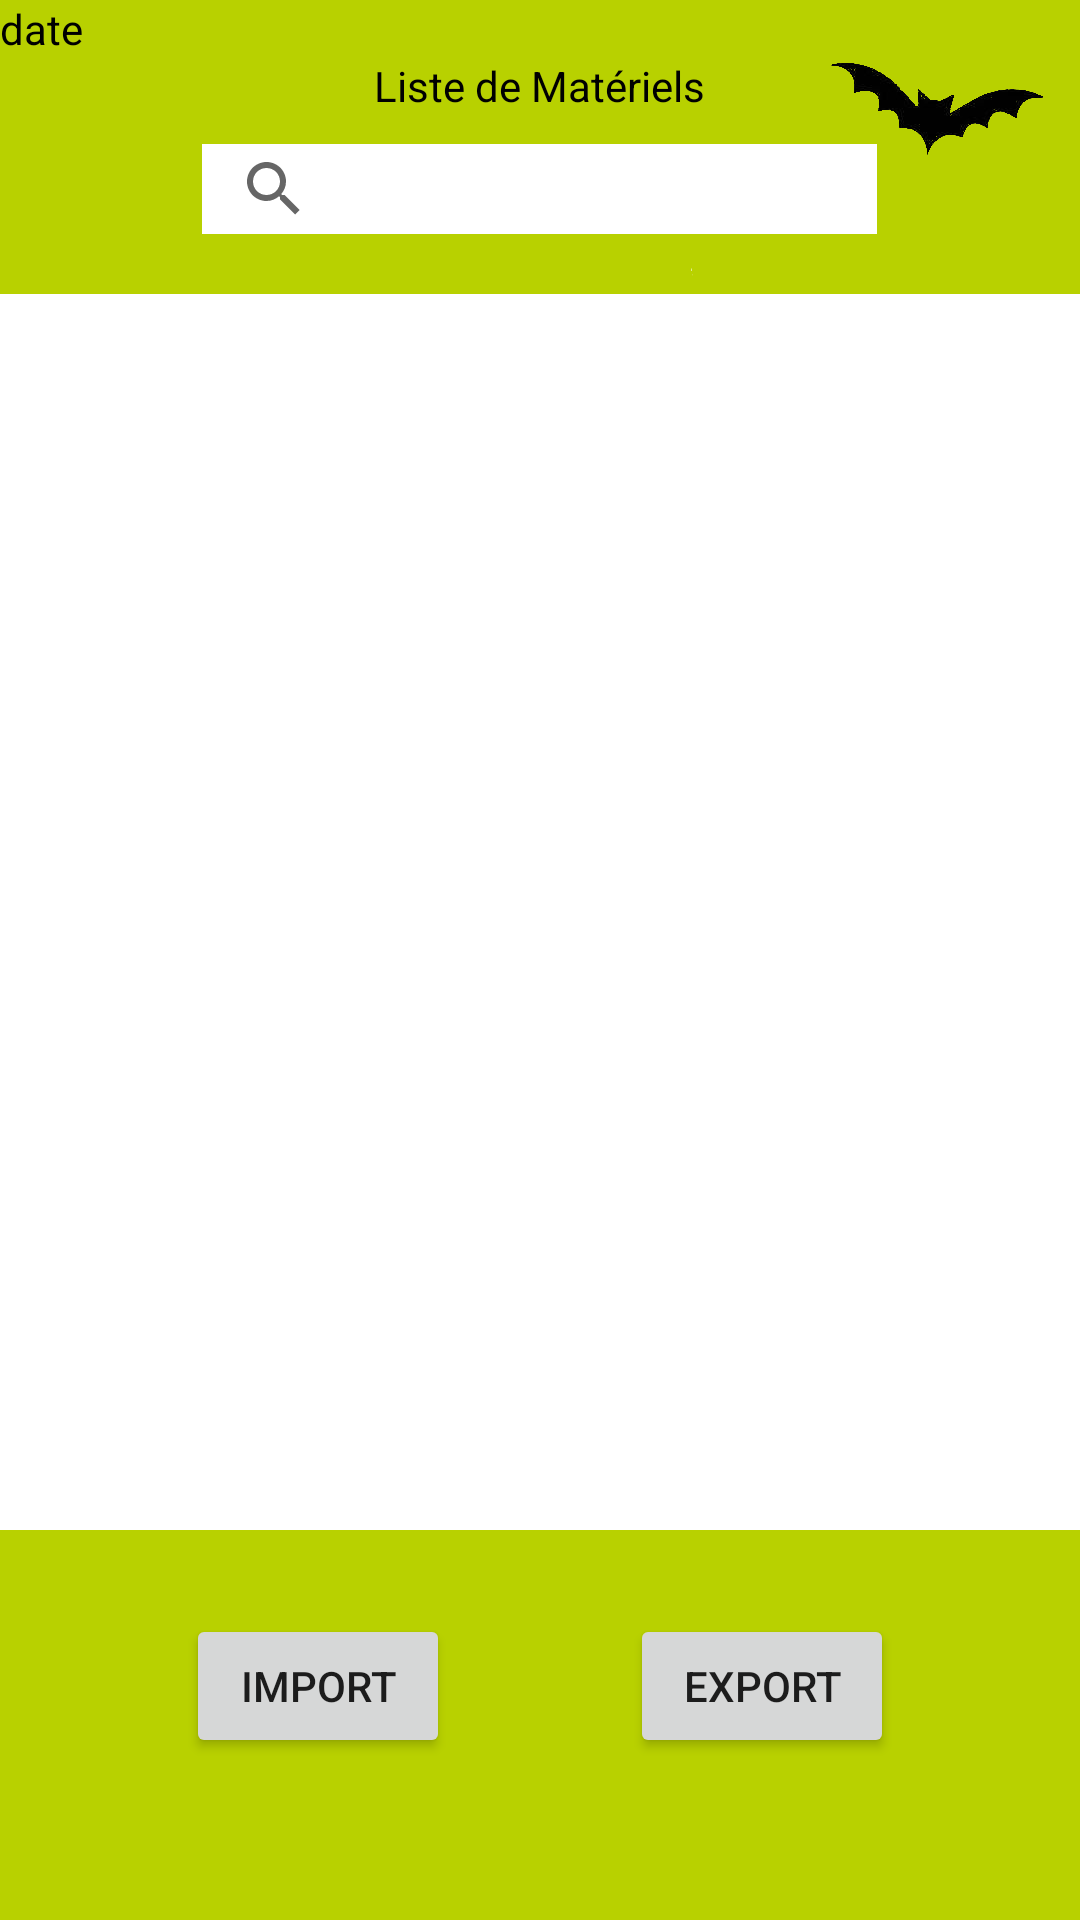

The Android layout XML behind this screen, and the referenced resources:
<!-- AndroidManifest.xml: application theme Theme.App_epi2 -->
<!-- res/layout/activity_gestion_materiel.xml -->
<?xml version="1.0" encoding="utf-8"?>
<LinearLayout xmlns:android="http://schemas.android.com/apk/res/android"
    xmlns:app="http://schemas.android.com/apk/res-auto"
    xmlns:tools="http://schemas.android.com/tools"
    android:layout_width="match_parent"
    android:layout_height="match_parent"
    android:background="@drawable/fond_rectangle"
    android:orientation="vertical">

    <TextView
        android:id="@+id/date_jour"
        android:layout_width="370dp"
        android:layout_height="wrap_content"
        android:text="date"
        android:textColor="@color/black" />

    <TextView
        android:id="@+id/listMat"
        android:layout_width="wrap_content"
        android:layout_height="wrap_content"
        android:layout_gravity="center"
        android:text="@string/ListeMateriels"
        android:textColor="@color/black"
        app:layout_constraintEnd_toEndOf="parent"
        app:layout_constraintHorizontal_bias="0.5"
        app:layout_constraintStart_toStartOf="parent"
        tools:layout_editor_absoluteY="37dp" />

    <SearchView
        android:id="@+id/recherche"
        android:layout_width="225dp"
        android:layout_height="30dp"
        android:layout_gravity="center"
        android:layout_marginTop="10dp"
        android:background="@color/white"
        tools:layout_editor_absoluteX="225dp"
        tools:layout_editor_absoluteY="30dp" >
    </SearchView>

    <Spinner
        android:id="@+id/selection"
        android:layout_width="wrap_content"
        android:layout_height="wrap_content"
        android:layout_gravity="center"
        android:layout_marginTop="10dp"
        android:layout_marginBottom="10dp"
        android:background="@color/white"></Spinner>

    <ListView
        android:id="@+id/listeMateriel"
        android:layout_width="match_parent"
        android:layout_height="200dp"
        android:background="@color/white">
    </ListView>

    <ListView
        android:id="@+id/listeLot"
        android:layout_width="match_parent"
        android:layout_height="200dp"
        android:background="@color/white">
    </ListView>

    <LinearLayout
        android:layout_width="wrap_content"
        android:layout_height="wrap_content"
        android:layout_marginTop="40dp"
        android:layout_gravity="center">
        <Button
            android:id="@+id/button_import"
            android:text="Import"
            android:layout_marginRight="30dp"
            android:layout_width="wrap_content"
            android:layout_height="wrap_content">
        </Button>

        <Button
            android:id="@+id/button_export"
            android:layout_marginLeft="30dp"
            android:text="@string/BtnExport"
            android:layout_width="wrap_content"
            android:layout_height="wrap_content">
        </Button>
    </LinearLayout>



</LinearLayout>
<!-- resources referenced by this layout -->
<resources>
  <color name="black">#FF000000</color>
  <color name="white">#FFFFFFFF</color>
  <!-- drawable fond_rectangle: png bitmap (drawable-v24, 7263 bytes) -->
  <string name="BtnExport">Export</string>
  <string name="ListeMateriels">Liste de Matériels</string>
  <style name="Theme.App_epi2" parent="Theme.MaterialComponents.DayNight.NoActionBar">
          
          <item name="colorPrimary">@color/purple_500</item>
          <item name="colorPrimaryVariant">@color/purple_700</item>
          <item name="colorOnPrimary">@color/white</item>
          
          <item name="colorSecondary">@color/teal_200</item>
          <item name="colorSecondaryVariant">@color/teal_700</item>
          <item name="colorOnSecondary">@color/black</item>
          
          <item name="android:statusBarColor" tools:targetApi="l">?attr/colorPrimaryVariant</item>
          
      </style>
  <color name="purple_500">#FF6200EE</color>
  <color name="purple_700">#FF3700B3</color>
  <color name="teal_200">#FF03DAC5</color>
  <color name="teal_700">#FF018786</color>
</resources>
